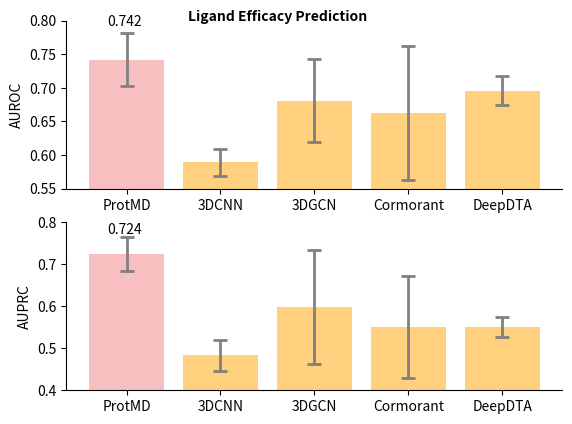

This chart was generated by the following Python code:
import matplotlib.pyplot as plt


def pdb_plot():
    methods = ['ProtMD', 'IECov', '3DCNN', 'HoloProt', 'MaSIF', 'ProtTrans', 'TAPE', 'LSTM', 'DeepDTA']
    rmse = [1.367, 1.554, 1.429, 1.464, 1.484, 1.544, 1.890, 1.985, 1.565]
    rmse_error = [0.014, 0.016, 0.042, 0.006, 0.018, 0.015, 0.034, 0.016, 0.080]
    r_p = [0.601, 0.414, 0.541, 0.509, 0.467, 0.438, 0.338, 0.165, 0.573]
    r_p_error = [0.036, 0.053, 0.029, 0.00, 0.020, 0.053, 0.044, 0.006, 0.022]
    r_s = [0.587, 0.428, 0.532, 0.500, 0.455, 0.434, 0.286, 0.152, 0.574]
    r_s_error = [0.042, 0.032, 0.033, 0.005, 0.014, 0.058, 0.124, 0.024, 0.024]
    color = ['firebrick'] + ['royalblue'] * (len(rmse) - 1)

    fig, axs = plt.subplots(3, 1)
    axs[0].bar(methods, rmse, yerr=rmse_error, align='center', alpha=0.5, ecolor='black', capsize=10, color=color,
               error_kw=dict(ecolor='grey', lw=2, capsize=5, capthick=2))
    axs[0].text(-0.35, rmse[0] + 0.05, str(rmse[0]), color='black')
    axs[0].text(0, 1.9, 'Binding Affinity Prediction', color='black', fontweight='bold')

    axs[0].set_ylim([1.2, 2.1])
    axs[0].set_ylabel('RMSE')
    axs[0].spines['top'].set_visible(False)
    axs[0].spines['right'].set_visible(False)

    axs[1].bar(methods, r_p, yerr=r_p_error, align='center', alpha=0.5, ecolor='black', capsize=10, color=color,
               error_kw=dict(ecolor='grey', lw=2, capsize=5, capthick=2))
    axs[1].text(-0.35, r_p[0] + 0.05, str(r_p[0]), color='black')

    axs[1].set_ylim([0.1, 0.8])
    axs[1].set_ylabel('Pearson')
    axs[1].spines['top'].set_visible(False)
    axs[1].spines['right'].set_visible(False)

    axs[2].bar(methods, r_s, yerr=r_s_error, align='center', alpha=0.5, ecolor='black', capsize=10, color=color,
               error_kw=dict(ecolor='grey', lw=2, capsize=5, capthick=2))
    axs[2].text(-0.35, r_s[0] + 0.05, str(r_s[0]), color='black')

    axs[2].set_ylim([0.1, 0.8])
    axs[2].set_ylabel('Spearman')
    axs[2].spines['top'].set_visible(False)
    axs[2].spines['right'].set_visible(False)

    plt.tight_layout()
    plt.show()


def lep_plot():
    methods = ['ProtMD', '3DCNN', '3DGCN', 'Cormorant', 'DeepDTA']
    roc = [0.742, 0.589, 0.681, 0.663, 0.696]
    roc_error = [0.039, 0.020, 0.062, 0.100, 0.021]
    prc = [0.724, 0.483, 0.598, 0.551, 0.550]
    prc_error = [0.041, 0.037, 0.135, 0.121, 0.024]
    color = ['lightcoral'] + ['orange'] * (len(methods) - 1)

    fig, axs = plt.subplots(2, 1)
    axs[0].bar(methods, roc, yerr=roc_error, align='center', alpha=0.5, ecolor='black', capsize=10, color=color,
               error_kw=dict(ecolor='grey', lw=2, capsize=5, capthick=2))
    axs[0].text(-0.2, roc[0] + 0.05, str(roc[0]), color='black')
    axs[0].text(0.65, 0.8, 'Ligand Efficacy Prediction', color='black', fontweight='bold')

    axs[0].set_ylim([0.55, 0.8])
    axs[0].set_ylabel('AUROC')
    axs[0].spines['top'].set_visible(False)
    axs[0].spines['right'].set_visible(False)

    axs[1].bar(methods, prc, yerr=prc_error, align='center', alpha=0.5, ecolor='black', capsize=10, color=color,
               error_kw=dict(ecolor='grey', lw=2, capsize=5, capthick=2))
    axs[1].text(-0.2, prc[0] + 0.05, str(prc[0]), color='black')

    axs[1].set_ylim([0.4, 0.8])
    axs[1].set_ylabel('AUPRC')
    axs[1].spines['top'].set_visible(False)
    axs[1].spines['right'].set_visible(False)
    # plt.tight_layout()
    plt.show()


lep_plot()



